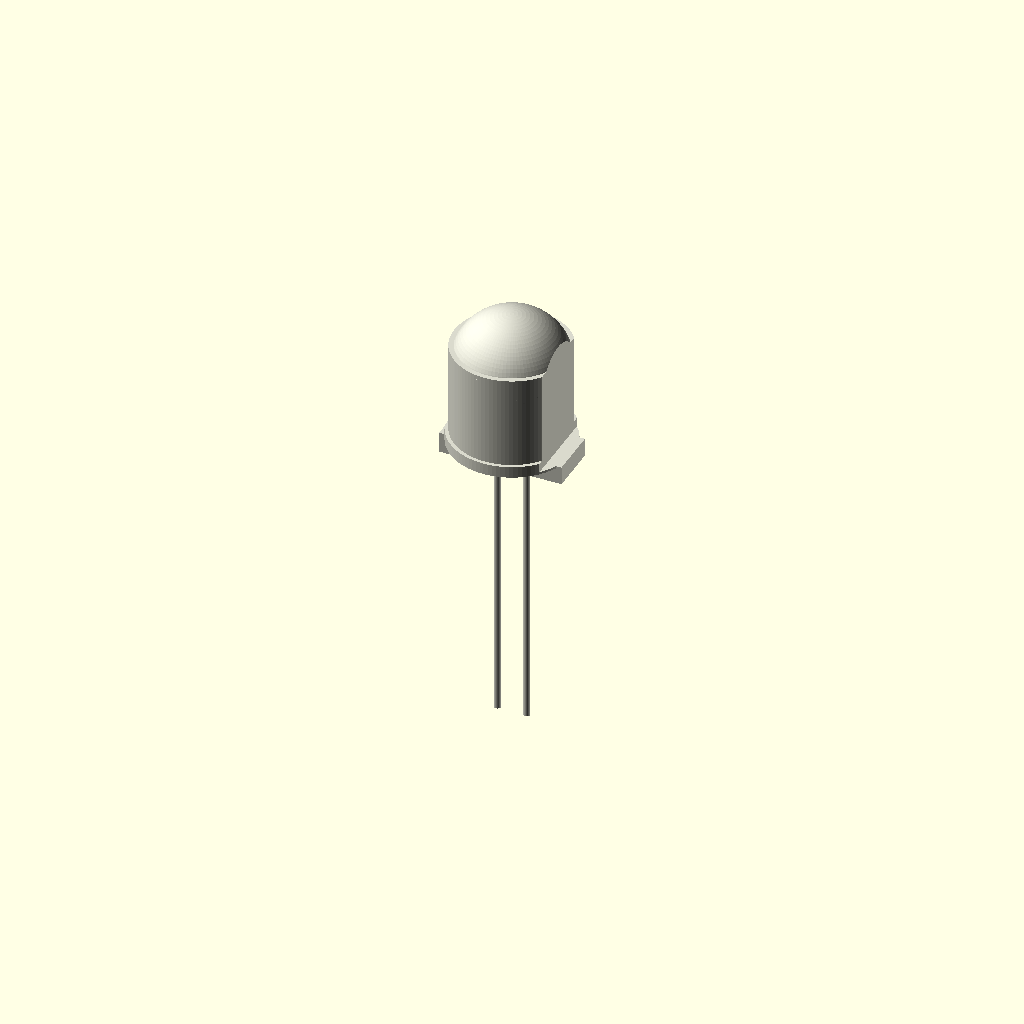
Cell 1: rendered with the file's own defaults.
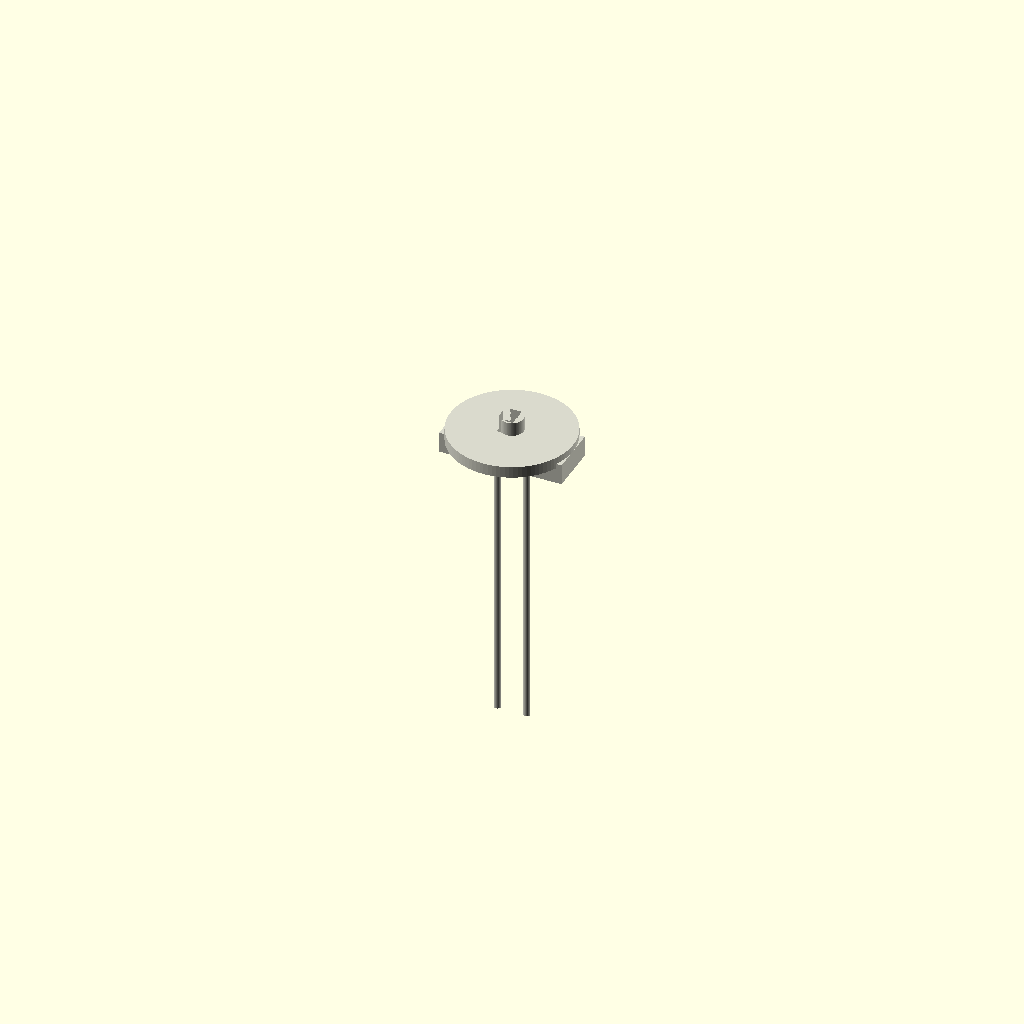
Cell 2: body_diameter = 0.1 (everything else at default).
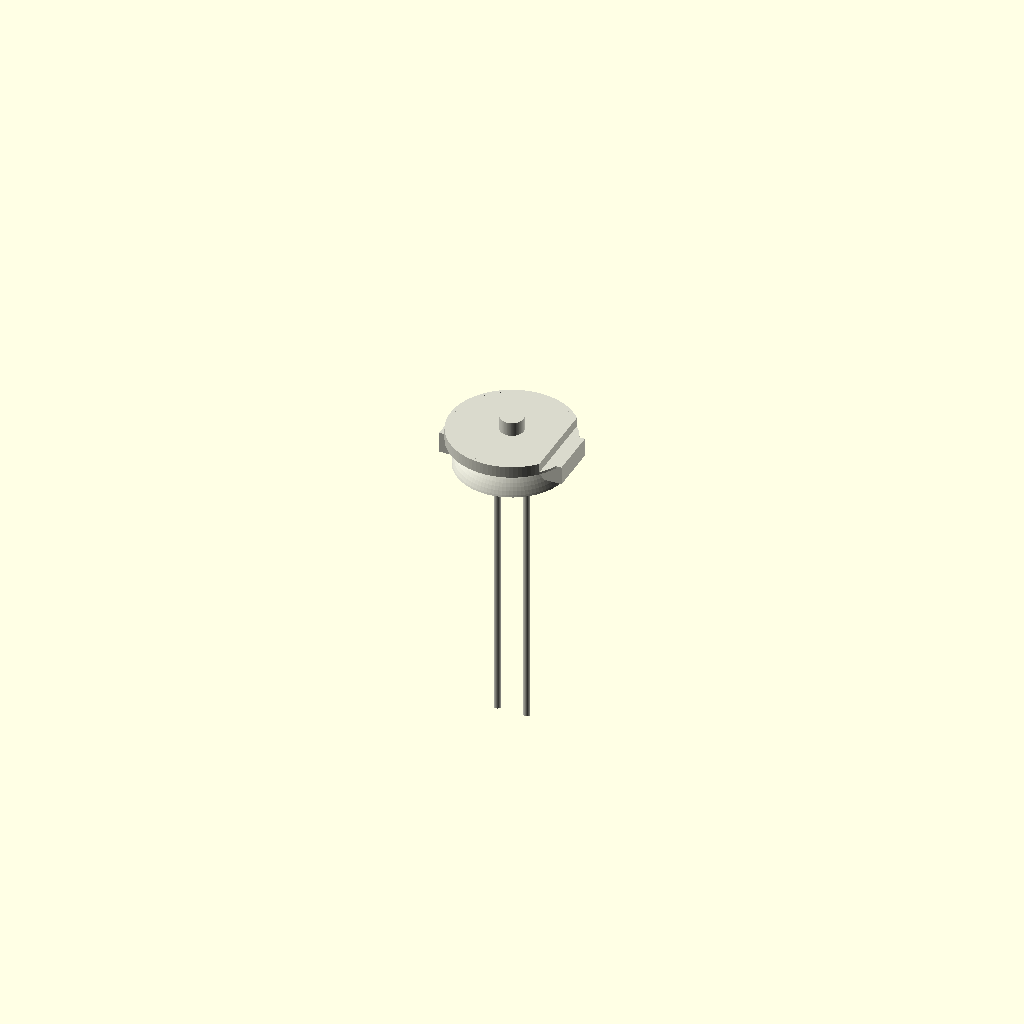
Cell 3 — body_height set to 0.1, the other parameters unchanged.
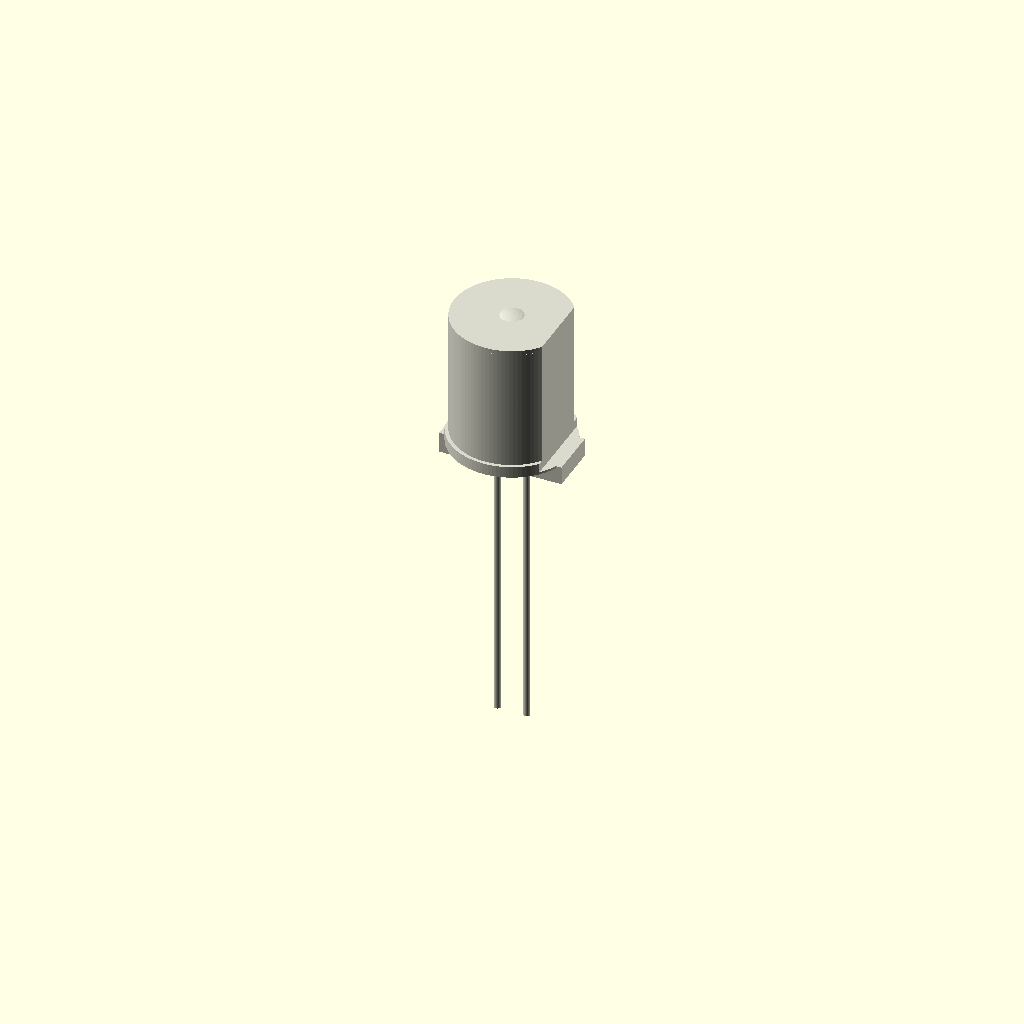
Cell 4: the same model with dome_height = 0.1.
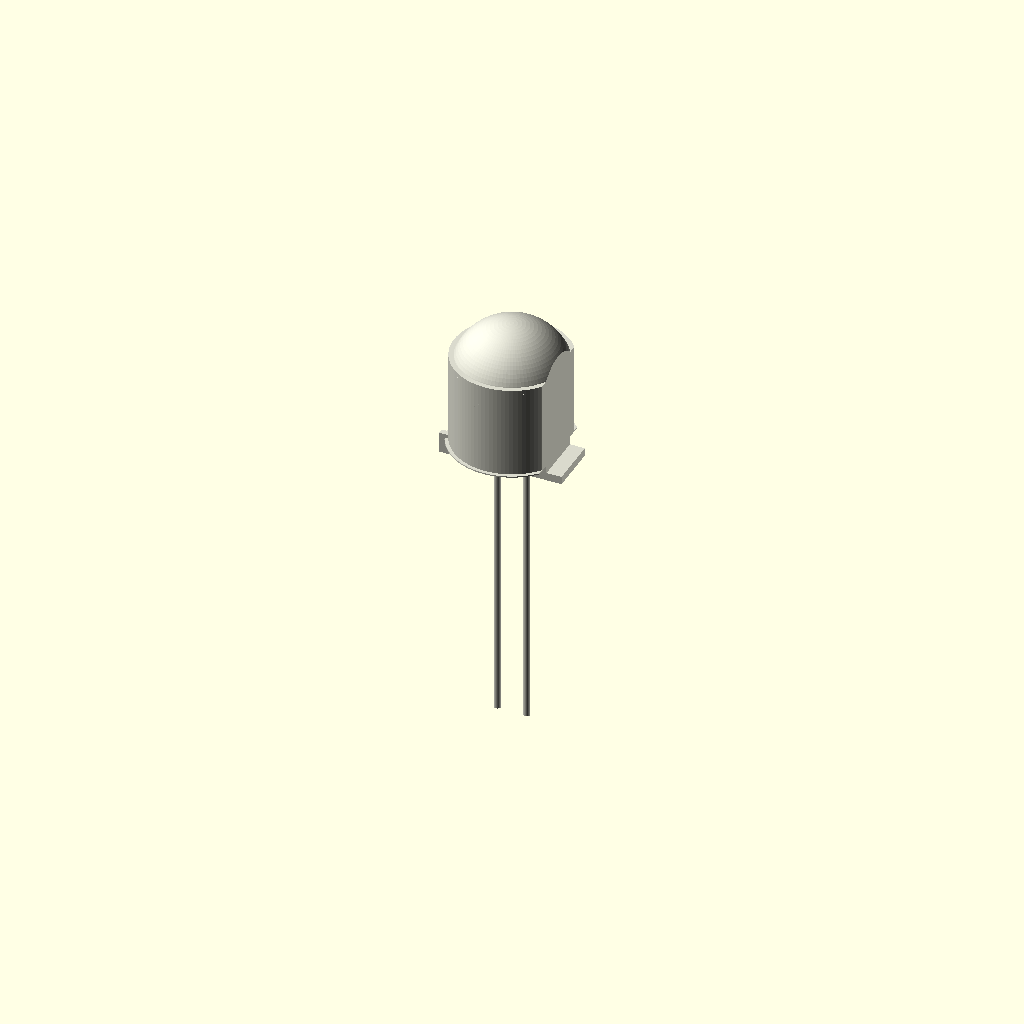
Cell 5: flange_thickness = 0.1 (everything else at default).
One fixed orthographic camera (rotation 55°, 0°, 25°; colour scheme Cornfield) for every cell.
OpenSCAD source file results/nopscadlib/ablations/no_retrieval/scad/led__LED10mm.scad:
$fn = 96;

// Parameters
body_diameter = 10.0; //[5.0:20.0:0.1]
body_height   = 11.0; //[6.0:22.0:0.1]   // total lens height above flange top
dome_height   = 3.0;  //[1.5:6.0:0.1]    // spherical cap height
flange_diameter   = 10.6; //[6.0:22.0:0.1]
flange_thickness  = 1.0;  //[0.5:2.5:0.1]
lead_diameter = 0.6;  //[0.3:1.2:0.05]
lead_length   = 25.0; //[12.0:50.0:0.5]
lead_pitch    = 2.54; //[1.27:5.08:0.01]
lead_standoff = 1.0;  //[0.0:3.0:0.1]
overlap       = 0.8;  //[0.3:2.0:0.1]
flat_depth    = 0.6;  //[0.2:1.5:0.05]
polarity_mark_depth = 0.3; //[0.1:1.0:0.05]
die_stub_radius = 1.0; //[0.5:2.5:0.1]
die_stub_height = 1.2; //[0.5:3.0:0.1]

// Derived
r_body = body_diameter/2;
r_flange = flange_diameter/2;

cyl_h = body_height - dome_height;                 // cylindrical lens section height
z_flange_center = flange_thickness/2;
z_flange_top = flange_thickness;

z_cyl_center = z_flange_top + cyl_h/2;
z_cyl_top = z_flange_top + cyl_h;

// Spherical cap: sphere radius = r_body, cap height = dome_height
// Sphere center is below cap top by r_body, so:
z_dome_top = z_flange_top + body_height;
z_sphere_center = z_dome_top - r_body;

// Leads: start at flange bottom (z=0) and extend downward
lead_total_h = lead_length + lead_standoff;
z_lead_center = -(lead_total_h/2) + overlap/2;     // slight overlap into flange

// LED Body (cylindrical part)
module led_body() {
  translate([0, 0, z_cyl_center])
    cylinder(h=cyl_h, r=r_body, center=true);
}

// LED Dome (spherical cap clipped to dome_height)
module led_dome() {
  intersection() {
    translate([0, 0, z_sphere_center])
      sphere(r=r_body);
    // Keep only the top dome_height above z_cyl_top
    translate([0, 0, z_cyl_top + dome_height/2])
      cylinder(h=dome_height + overlap, r=r_body + 0.01, center=true);
  }
}

// Body Flange
module body_flange() {
  translate([0, 0, z_flange_center])
    cylinder(h=flange_thickness, r=r_flange, center=true);
}

// Lead (generic)
module lead_at(xpos) {
  translate([xpos, 0, z_lead_center])
    cylinder(h=lead_total_h + overlap, r=lead_diameter/2, center=true);
}

// Lead Bend Relief (connects leads to flange underside)
module lead_bend_relief() {
  // A thin block under the flange that overlaps both leads and flange
  relief_h = lead_standoff + overlap;
  translate([0, 0, -(relief_h/2) + overlap/2])
    cube([flange_diameter, lead_pitch + lead_diameter*3, relief_h], center=true);
}

// Internal Die Stub (inside lens, connected to flange)
module internal_die_stub() {
  translate([0, 0, z_flange_top + die_stub_height/2 - overlap/2])
    cylinder(h=die_stub_height + overlap, r=die_stub_radius, center=true);
}

// Lens Flat Spot (subtract)
module lens_flat_spot() {
  // Cut a flat along +X side through the lens (not the flange)
  translate([r_body - flat_depth/2, 0, z_flange_top + body_height/2])
    cube([flat_depth + overlap, body_diameter + 2*overlap, body_height + 2*overlap], center=true);
}

// Polarity Marking (subtract small notch on -X side near lower lens)
module polarity_marking() {
  mark_h = cyl_h * 0.6;
  translate([-(r_body - polarity_mark_depth/2), 0, z_flange_top + mark_h/2])
    cube([polarity_mark_depth + overlap, body_diameter/3, mark_h + overlap], center=true);
}

// Final LED Model (one connected solid)
module led_model() {
  difference() {
    union() {
      // Lens + flange
      union() {
        body_flange();
        led_body();
        led_dome();
      }

      // Leads (connected via overlap into flange/relief)
      lead_at( lead_pitch/2);
      lead_at(-lead_pitch/2);
      lead_bend_relief();

      // Internal feature (connected)
      internal_die_stub();
    }

    // Subtractive details
    lens_flat_spot();
    polarity_marking();
  }
}

// Render the LED
color([0.85, 0.85, 0.8])
led_model();
Customizer parameters (derived from the source; name, type, default, range or options):
body_diameter: number, default 10, range 0.1 to 5, step 20
body_height: number, default 11, range 0.1 to 6, step 22
dome_height: number, default 3, range 0.1 to 1.5, step 6
flange_diameter: number, default 10.6, range 0.1 to 6, step 22
flange_thickness: number, default 1, range 0.1 to 0.5, step 2.5
lead_diameter: number, default 0.6, range 0.05 to 0.3, step 1.2
lead_length: number, default 25, range 0.5 to 12, step 50
lead_pitch: number, default 2.54, range 0.01 to 1.27, step 5.08
lead_standoff: number, default 1, range 0 to 0.1, step 3
overlap: number, default 0.8, range 0.1 to 0.3, step 2
flat_depth: number, default 0.6, range 0.05 to 0.2, step 1.5
polarity_mark_depth: number, default 0.3, range 0.05 to 0.1, step 1
die_stub_radius: number, default 1, range 0.1 to 0.5, step 2.5
die_stub_height: number, default 1.2, range 0.1 to 0.5, step 3
